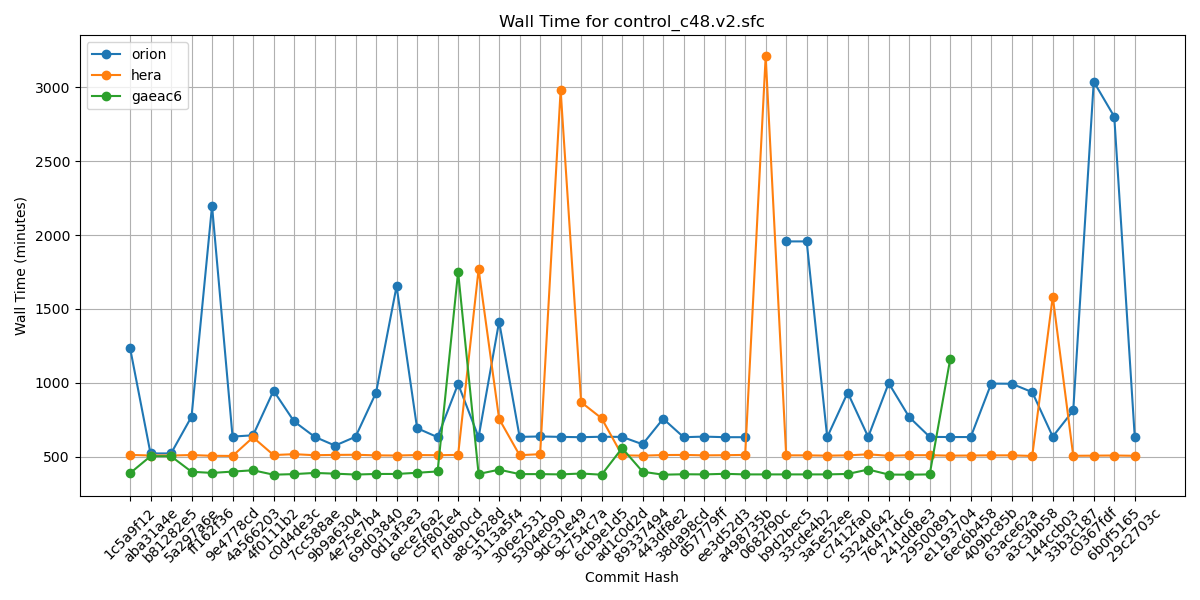

The file beside this chart, header and first rows:
Hash, orion, hera, gaeac6
1c5a9f12, 1237, 511, 387
aba31a4e, 521, 507, 502
b81282e5, 521, 507, 502
5a297a6e, 770, 510, 397
ff162f36, 2198, 505, 389
9e4778cd, 635, 504, 398
4a566203, 644, 630, 407
4f0111b2, 946, 510, 377
c0d4de3c, 738, 516, 381
7cc588ae, 634, 509, 389
9b9a6304, 574, 511, 384
4e75e7b4, 634, 512, 378
69d03840, 933, 508, 382
0d1af3e3, 1654, 507, 382
6ece76a2, 692, 510, 390
c5f801e4, 631, 509, 399
f7d8b0cd, 992, 511, 1751
a8c1628d, 631, 1768, 382
3113a5f4, 1414, 755, 411
306e2531, 633, 509, 381
5304e090, 636, 516, 381
9dc31e49, 633, 2982, 379
9c754c7a, 631, 868, 385
6cb9e1d5, 634, 759, 377
ad1c0d2d, 633, 508, 557
89337494, 583, 506, 397
443df8e2, 756, 510, 377
38da98cd, 631, 511, 380
d57779ff, 635, 508, 379
ee3d52d3, 631, 509, 383
a498735b, 631, 511, 379
0682f90c, , 3211, 379
b9d2bec5, 1957, 508, 379
33cde4b2, 1957, 508, 379
3a5e52ee, 631, 506, 379
c7412fa0, 933, 508, 382
5324d642, 633, 515, 412
76471dc6, 997, 505, 378
241dd8e3, 767, 509, 377
29500891, 633, 509, 379
e1193704, 632, 506, 1161
6ec6b458, 632, 507, 
409bc85b, 994, 508, 
63ace62a, 993, 508, 
a3c3bb58, 936, 504, 
144ccb03, 635, 1583, 
33b3c187, 812, 505, 
c0367fdf, 3039, 506, 
6b0f5165, 2802, 507, 
29c2703c, 632, 505, 
